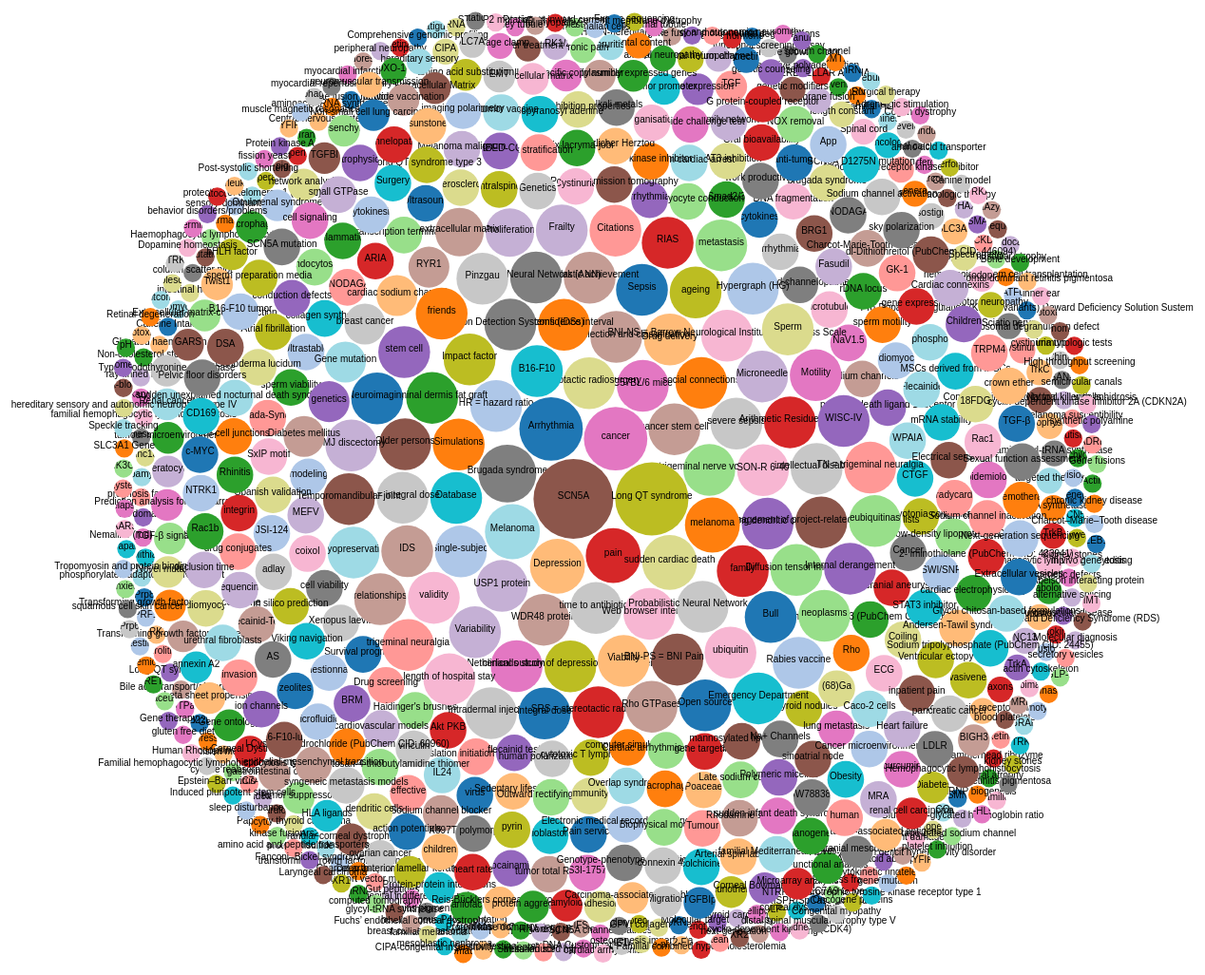
D3 v3 page, settled after 480 driven frames (8 s of simulated time); the page loaded 1 data file(s).



var svg = d3.select("svg"),
    width = +svg.attr("width"),
    height = +svg.attr("height");

var format = d3.format(",d");

var color = d3.scale.category20();

var pack = d3.layout.pack()
	.padding(2)
    .size([width, height])
	.sort(function(a,b){
		return b.value - a.value
	});

d3.csv("data/bubble.csv", function(d) {
	d.value = +d.count;
	if(d.value) return d;
	},function(error, classes){
		if (error) throw error;
	var root = {children: classes};
	var nodes = pack.nodes(root)
		.filter(function(d) {return d.parent;
		});
	
  var node = svg.selectAll(".node")
    .data(nodes)
    .enter().append("g")
      .attr("class", "node")
      .attr("transform", function(d) { return "translate(" + d.x + "," + d.y + ")"; });

  node.append("circle")
      .attr("id", function(d) { return d.keyword; })
      .attr("r", function(d) { return d.r; })
      .style("fill", function(d) { return color(d.keyword); });

  node.append("clipPath")
      .attr("id", function(d) { return "clip-" + d.keyword; })
    .append("use")
      .attr("xlink:href", function(d) { return "#" + d.keyword; });

  node.append("text")
      .attr("clip-path", function(d) { return "url(#clip-" + d.keyword + ")"; })
	.attr({"text-anchor": "middle"})
    .text(function(d) { return d.keyword; });

  node.append("title")
      .text(function(d) { return d.keyword + "\n" + format(d.value); });
});



### data: data/bubble.csv
keyword, count
gene fusion network, 1
modeling, 4
aminoacyl-tRNA synthetases, 1
Central nervous system, 1
Iran, 1
trigeminal nerve volume, 8
microperfusion, 1
TGF, 3
Gene expression, 3
MEFV, 4
pig, 1
cancer stem cell, 8
C57BL/6 mice, 8
coixol, 4
cell viability, 4
Xenopus laevis, 4
Temperature, 1
stereotactic radiosurgery, 8
tumor promoter, 3
protection of telomeres 1 (POT1), 1
Survival prognosis, 4
sensory-dominant CMT, 1
neuropharmaco-logical, 1
Tropomyosin receptor kinase, 2
Differentially expressed genes, 3
Haemophagocytic lymphohistiocytosis, 1
axons, 2
Drug screening, 4
TrkA, 2
UNC13D, 2
Mutation, 1
plasmin, 3
Allele-specific copy number, 3
Extracellular matrix, 3
column scatter plot, 1
EMT, 3
amino acid substitution, 3
intestinal health, 1
B16-F10, 8
Cardiomyocytes, 1
Caffeine Intake, 1
HR = hazard ratio, 8
Simulations, 8
Glycated haemoglobin, 1
Non-cholesterol sterol, 1
Haidinger's brushes, 4
Akt PKB, 4
translation initiation frequency, 4
flecainid test, 4
ray-finned fishes, 1
Extracellular Matrix, 3
peptide vaccination, 3
megakaryocytes, 1
familial hemophagocytic lymphohistiocyto…, 1
expression, 1
human polarization vision, 4
cytotoxic T lymphocytes, 4
Munc13-4, 1
Database, 8
Rapamycin, 1
... 662 more rows